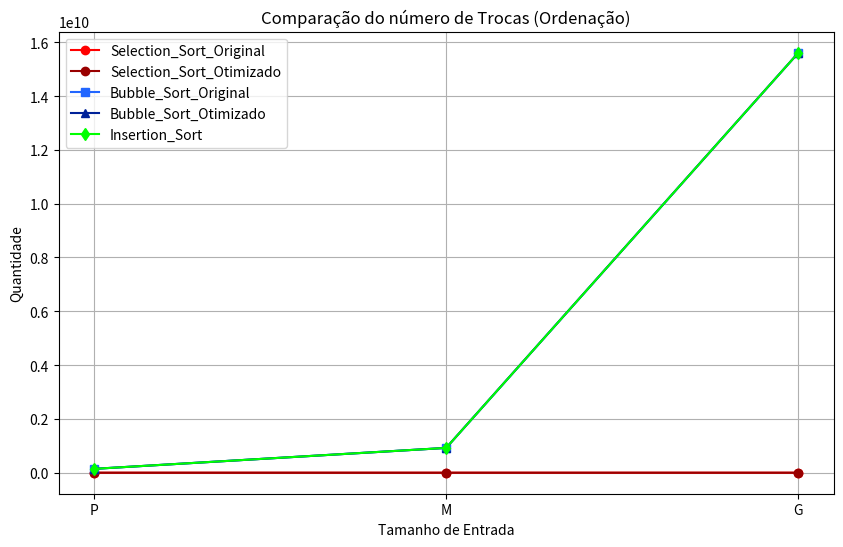

Write Python code to recreate this figure.
import matplotlib.pyplot as plt

tamanho = ["P", "M", "G"]

# Trocas exatas extraídas da descrição
SelectionSortPadrao = [23982, 119990, 249987]
SelectionSortOtimizado = [23982, 105730, 249989]
BubbleSortPadrao = [142953346, 922597920, 15611574079]
BubbleSortOtimizado = [142953346, 922597920, 15611574079]
InsertionSort = [142953346, 922597920, 15611574079]

plt.figure(figsize=(10, 6))

plt.plot(tamanho, SelectionSortPadrao, color='#ff0000', marker='o', label='Selection_Sort_Original')
plt.plot(tamanho, SelectionSortOtimizado, color='#990000', marker='o', label='Selection_Sort_Otimizado')
plt.plot(tamanho, BubbleSortPadrao, color='#2266ff', marker='s', label='Bubble_Sort_Original')
plt.plot(tamanho, BubbleSortOtimizado, color='#002299', marker='^', label='Bubble_Sort_Otimizado')
plt.plot(tamanho, InsertionSort, color='#00ff00', marker='d', label='Insertion_Sort')

plt.title("Comparação do número de Trocas (Ordenação)")
plt.xlabel("Tamanho de Entrada")
plt.ylabel("Quantidade")
plt.legend()
plt.grid(True)
plt.show()
